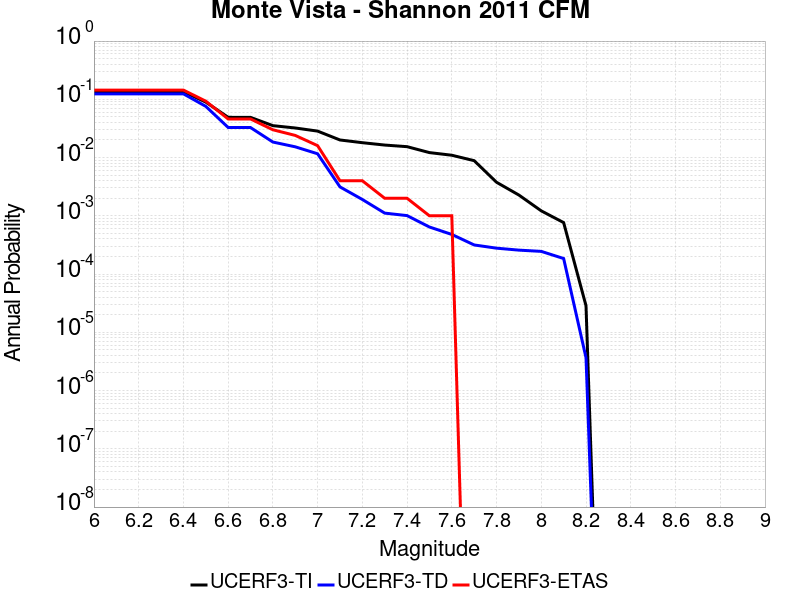

The table this chart was drawn from, first rows:
Magnitude, UCERF3-TI Prob, UCERF3-TD Prob, UCERF3-ETAS Prob
6.0, 0.1355, 0.1242, 0.144
6.1, 0.1355, 0.1242, 0.144
6.2, 0.1355, 0.1242, 0.144
6.3, 0.1355, 0.1242, 0.144
6.4, 0.1355, 0.1242, 0.144
6.5, 0.0896, 0.07573, 0.093
6.6, 0.04911, 0.03286, 0.046
6.7, 0.049, 0.03277, 0.046
6.8, 0.0353, 0.01847, 0.03
6.9, 0.0322, 0.01529, 0.024
7.0, 0.02845, 0.01161, 0.016
7.1, 0.02004, 0.003137, 0.004
7.2, 0.018, 0.001907, 0.004
7.3, 0.0164, 0.001113, 0.002
7.4, 0.01538, 0.001008, 0.002
7.5, 0.01217, 6.423489E-4, 0.001
7.6, 0.01096, 4.788591E-4, 0.001
7.7, 0.008843, 3.1600168E-4, 0.0
7.8, 0.003766, 2.7828463E-4, 0.0
7.9, 0.002272, 2.574926E-4, 0.0
8.0, 0.001216, 2.451104E-4, 0.0
8.1, 7.6477346E-4, 1.8481063E-4, 0.0
8.2, 2.8662205E-5, 3.6798149E-6, 0.0
